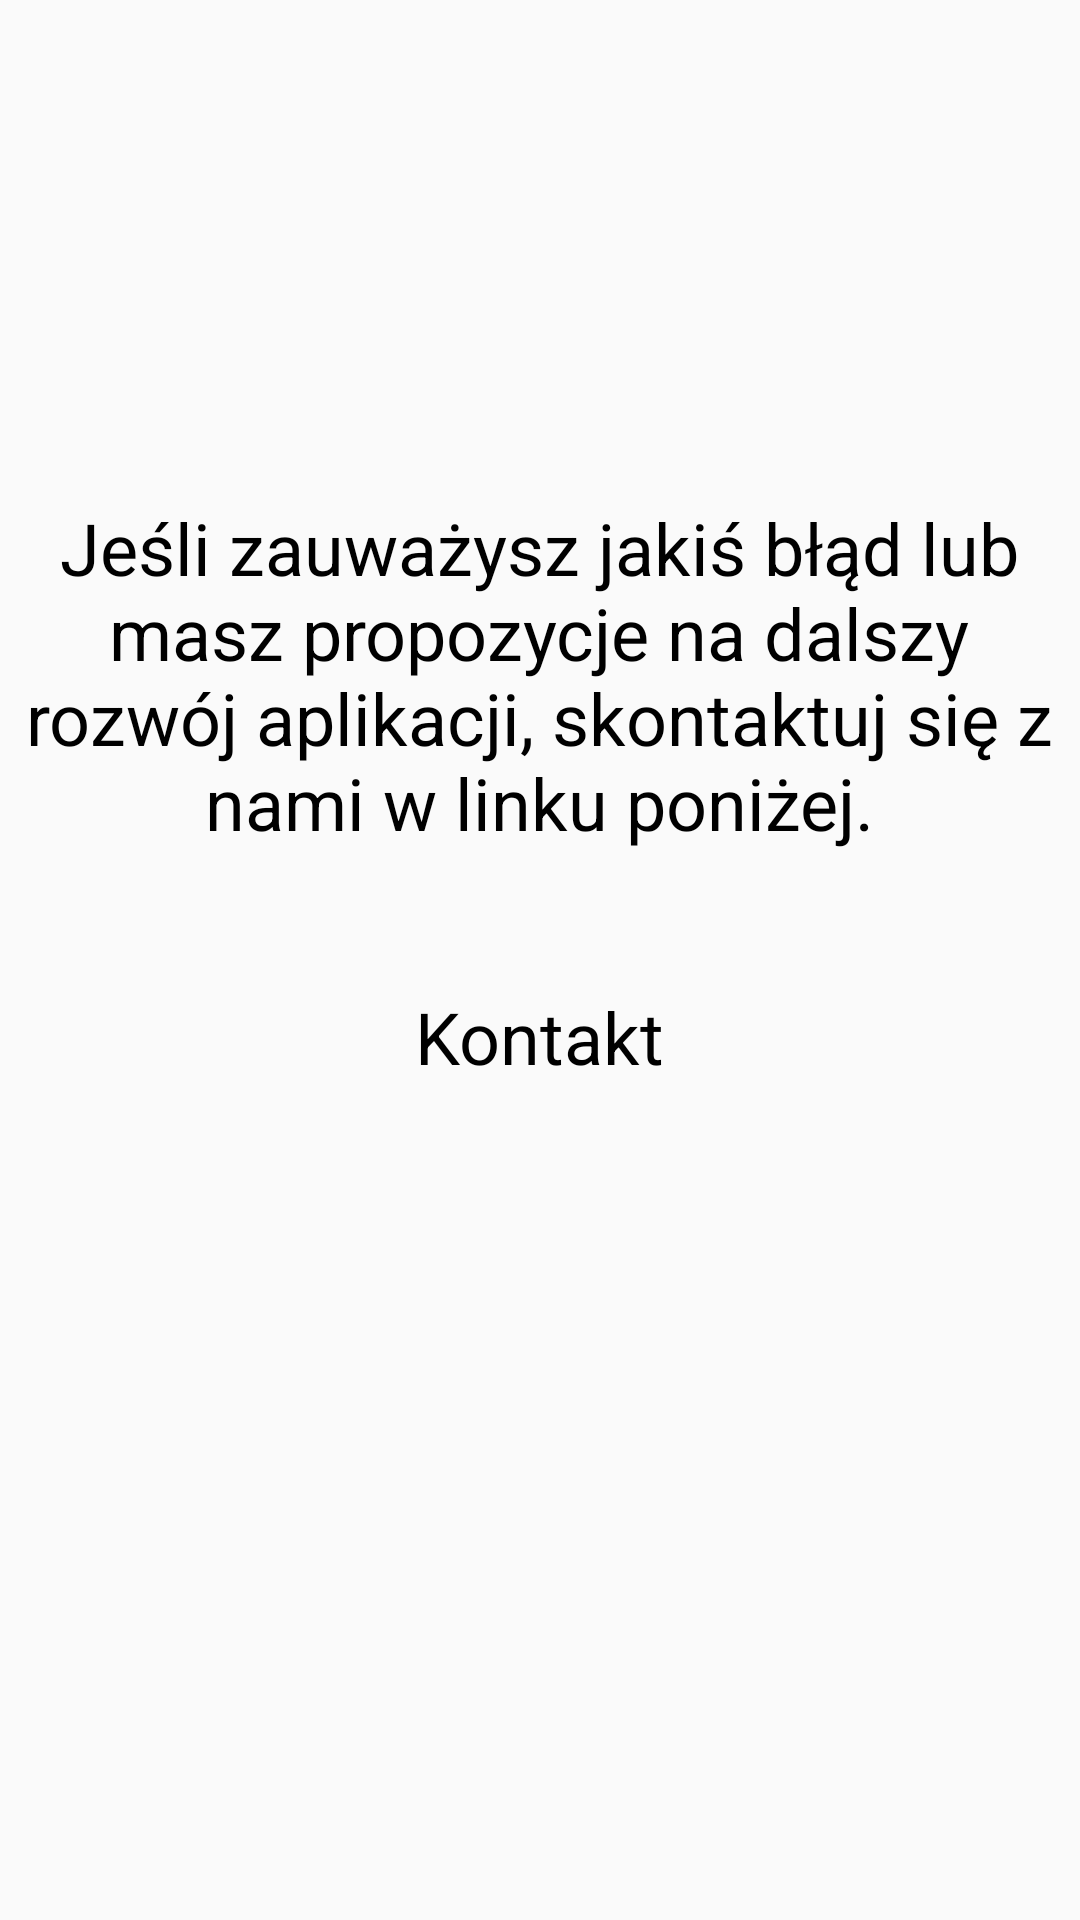

Write the Android layout XML for this screen, with the resource values it uses.
<!-- AndroidManifest.xml: application theme MojJasny -->
<!-- res/layout/fragment_contact.xml -->
<?xml version="1.0" encoding="utf-8"?>
<androidx.constraintlayout.widget.ConstraintLayout xmlns:android="http://schemas.android.com/apk/res/android"
    xmlns:app="http://schemas.android.com/apk/res-auto"
    xmlns:tools="http://schemas.android.com/tools"
    android:layout_width="match_parent"
    android:layout_height="match_parent">

    <TextView
        android:id="@+id/textView29"
        android:layout_width="358dp"
        android:layout_height="143dp"
        android:layout_marginStart="26dp"
        android:layout_marginTop="217dp"
        android:layout_marginEnd="27dp"
        android:layout_marginBottom="10dp"
        android:text="@string/description_contact"
        android:textAlignment="center"
        android:textSize="24sp"
        app:layout_constraintBottom_toTopOf="@+id/linkTv"
        app:layout_constraintEnd_toEndOf="parent"
        app:layout_constraintStart_toStartOf="parent"
        app:layout_constraintTop_toTopOf="parent" />

    <TextView
        android:id="@+id/linkTv"
        android:layout_width="wrap_content"
        android:layout_height="wrap_content"
        android:layout_marginStart="164dp"
        android:layout_marginTop="10dp"
        android:layout_marginEnd="164dp"
        android:layout_marginBottom="329dp"
        android:text="@string/menu_contact"
        android:textSize="24sp"
        app:layout_constraintBottom_toBottomOf="parent"
        app:layout_constraintEnd_toEndOf="parent"
        app:layout_constraintStart_toStartOf="parent"
        app:layout_constraintTop_toBottomOf="@+id/textView29" />
</androidx.constraintlayout.widget.ConstraintLayout>
<!-- resources referenced by this layout -->
<resources>
  <string name="description_contact">Jeśli zauważysz jakiś błąd lub masz propozycje na dalszy rozwój
      aplikacji, skontaktuj się z nami w linku poniżej.</string>
  <string name="menu_contact">Kontakt</string>
  <style name="MojJasny" parent="AppTheme">
          <item name="android:textColor">@color/black</item>
      </style>
  <style name="AppTheme" parent="Theme.AppCompat.Light.DarkActionBar">
          
          <item name="colorPrimary">@color/colorPrimary</item>
          <item name="colorPrimaryDark">@color/colorPrimaryDark</item>
          <item name="colorAccent">@color/colorAccent</item>
      </style>
  <!-- not gathered from this repository: default colours our renderer supplied (Android Studio template values) -->
  <color name="black">#FF000000</color>
  <color name="colorPrimary">#FF6200EE</color>
  <color name="colorPrimaryDark">#FF3700B3</color>
  <color name="colorAccent">#FF03DAC5</color>
</resources>
